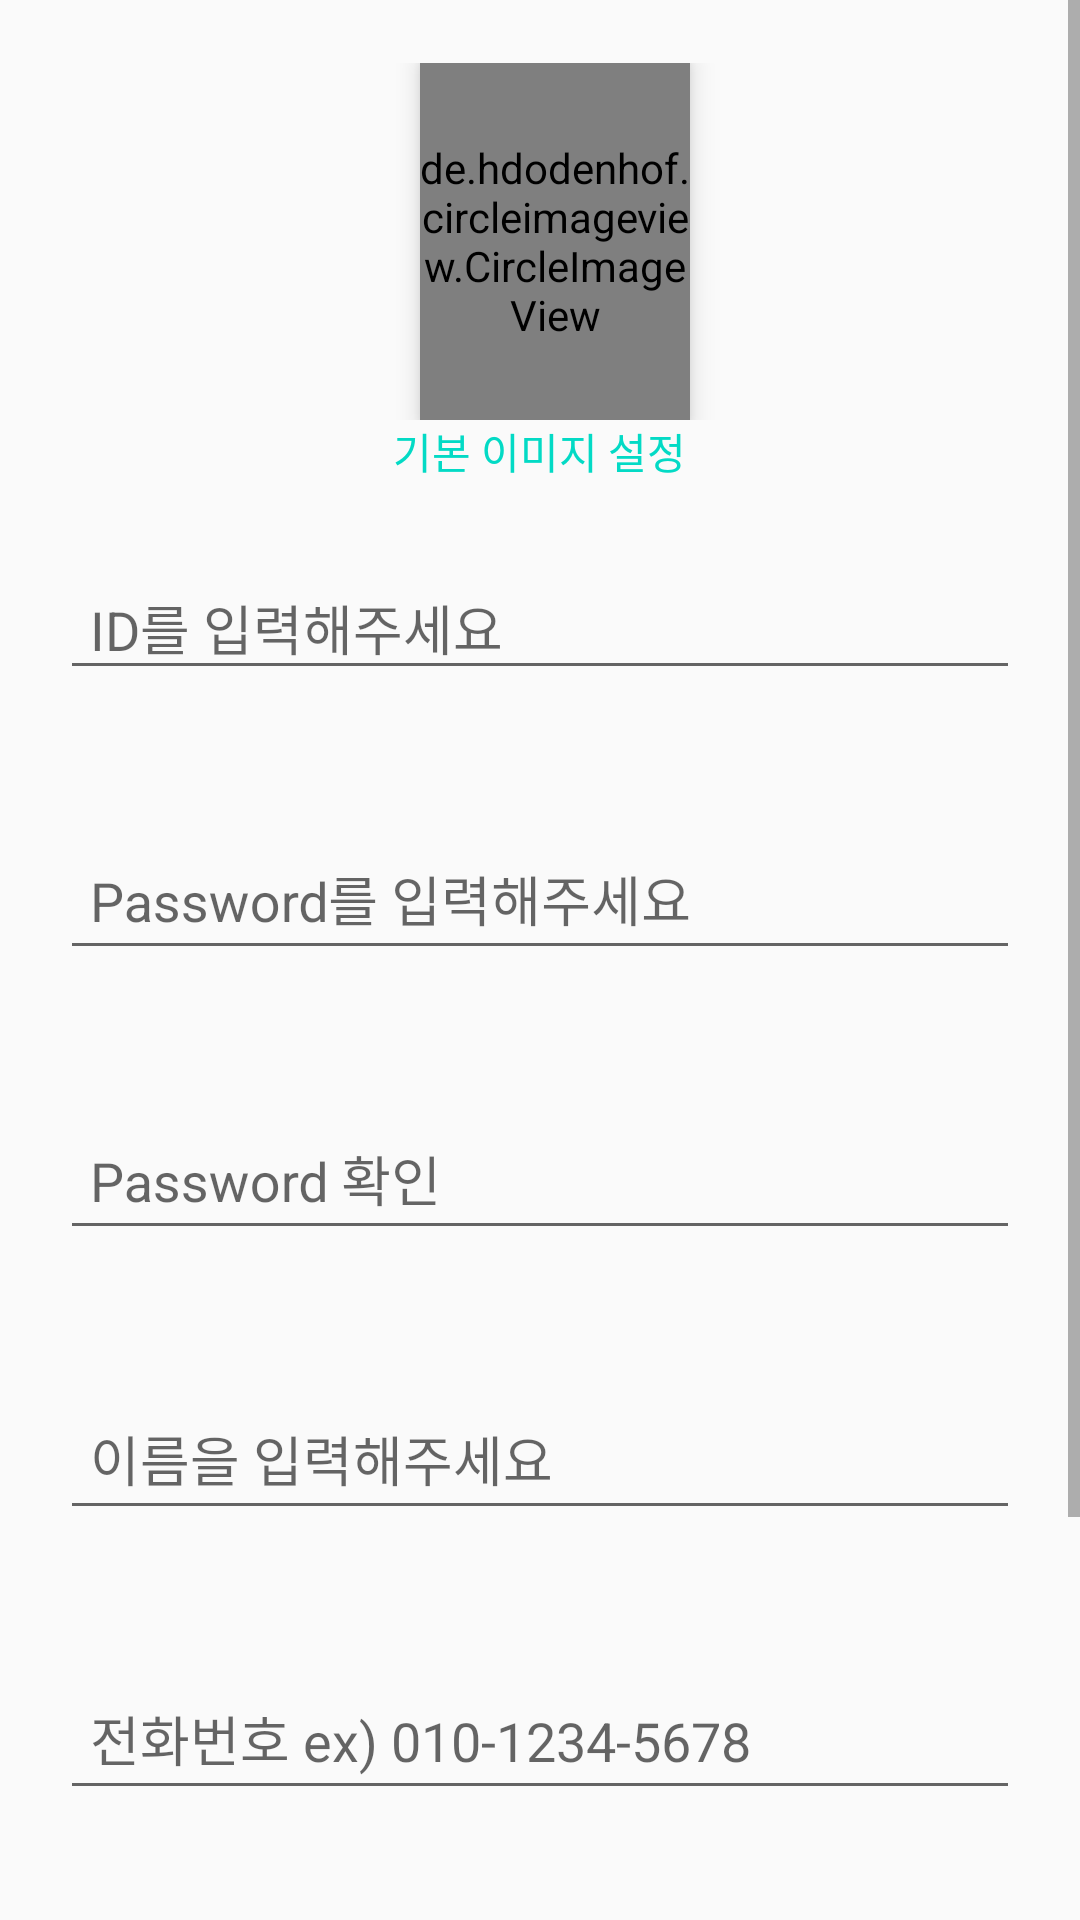

Write the Android layout XML for this screen, with the resource values it uses.
<!-- AndroidManifest.xml: application theme AppTheme -->
<!-- res/layout/activity_register.xml -->
<?xml version="1.0" encoding="utf-8"?>
<ScrollView xmlns:android="http://schemas.android.com/apk/res/android"
    xmlns:tools="http://schemas.android.com/tools"
    android:layout_width="match_parent"
    android:layout_height="wrap_content"
    tools:context=".activities.RegisterActivity">

    <LinearLayout
        android:layout_width="match_parent"
        android:layout_height="wrap_content"
        android:minHeight="810dp"
        android:orientation="vertical"
        android:weightSum="810">

        <Space
            android:layout_width="match_parent"
            android:layout_height="0dp"
            android:layout_weight="50"/>

        <LinearLayout
            android:layout_width="match_parent"
            android:layout_height="0dp"
            android:layout_weight="120"
            android:weightSum="360"
            android:orientation="horizontal">
            <Space
                android:layout_width="0dp"
                android:layout_height="match_parent"
                android:layout_weight="140"
                tools:ignore="NestedWeights" />
            <de.hdodenhof.circleimageview.CircleImageView
                android:id="@+id/profileImage"
                android:src="@android:color/darker_gray"
                android:layout_width="0dp"
                android:layout_weight="90"
                android:layout_height="match_parent"
                android:elevation="5dp"/>

        </LinearLayout>

        <TextView
            android:id="@+id/basicText"
            android:layout_width="wrap_content"
            android:layout_height="wrap_content"
            android:textColor="@color/colorAccent"
            android:layout_gravity="center"
            android:text="기본 이미지 설정"/>

        <Space
            android:layout_width="match_parent"
            android:layout_height="0dp"
            android:layout_weight="40"/>

        <android.support.design.widget.TextInputLayout
            android:layout_width="match_parent"
            android:layout_height="0dp"
            android:layout_weight="70"
            android:hint="ID를 입력해주세요"
            android:layout_marginLeft="20dp"
            android:layout_marginRight="20dp">
            <android.support.design.widget.TextInputEditText
                android:id="@+id/usernameEditText"
                android:layout_width="match_parent"
                android:layout_height="wrap_content"
                android:paddingStart="10dp"
                android:inputType="text"
                tools:ignore="RtlSymmetry" />
        </android.support.design.widget.TextInputLayout>

        <Space
            android:layout_width="match_parent"
            android:layout_height="0dp"
            android:layout_weight="20"/>

        <android.support.design.widget.TextInputLayout
            android:layout_width="match_parent"
            android:layout_height="0dp"
            android:layout_weight="70"
            android:hint="Password를 입력해주세요"
            android:layout_marginLeft="20dp"
            android:layout_marginRight="20dp">
            <android.support.design.widget.TextInputEditText
                android:id="@+id/password1EditText"
                android:layout_width="match_parent"
                android:layout_height="wrap_content"
                android:padding="10dp"
                android:inputType="textPassword"/>
        </android.support.design.widget.TextInputLayout>

        <Space
            android:layout_width="match_parent"
            android:layout_height="0dp"
            android:layout_weight="20"/>

        <android.support.design.widget.TextInputLayout
            android:layout_width="match_parent"
            android:layout_height="0dp"
            android:layout_weight="70"
            android:hint="Password 확인"
            android:layout_marginLeft="20dp"
            android:layout_marginRight="20dp">
            <android.support.design.widget.TextInputEditText
                android:id="@+id/password2EditText"
                android:layout_width="match_parent"
                android:layout_height="wrap_content"
                android:padding="10dp"
                android:inputType="textPassword"/>
        </android.support.design.widget.TextInputLayout>

        <Space
            android:layout_width="match_parent"
            android:layout_height="0dp"
            android:layout_weight="20"/>

        <android.support.design.widget.TextInputLayout
            android:layout_width="match_parent"
            android:layout_height="0dp"
            android:layout_weight="70"
            android:hint="이름을 입력해주세요"
            android:layout_marginLeft="20dp"
            android:layout_marginRight="20dp">
            <android.support.design.widget.TextInputEditText
                android:id="@+id/name"
                android:layout_width="match_parent"
                android:layout_height="wrap_content"
                android:padding="10dp"
                android:inputType="text"/>
        </android.support.design.widget.TextInputLayout>

        <Space
            android:layout_width="match_parent"
            android:layout_height="0dp"
            android:layout_weight="20"/>

        <android.support.design.widget.TextInputLayout
            android:layout_width="match_parent"
            android:layout_height="0dp"
            android:layout_weight="70"
            android:hint="전화번호 ex) 010-1234-5678"
            android:layout_marginLeft="20dp"
            android:layout_marginRight="20dp">
            <android.support.design.widget.TextInputEditText
                android:id="@+id/phone"
                android:layout_width="match_parent"
                android:layout_height="wrap_content"
                android:padding="10dp"
                android:inputType="phone"/>
        </android.support.design.widget.TextInputLayout>

        <Space
            android:layout_width="match_parent"
            android:layout_height="0dp"
            android:layout_weight="20"/>

        <android.support.design.widget.TextInputLayout
            android:layout_width="match_parent"
            android:layout_height="0dp"
            android:layout_weight="70"
            android:hint="Email ex) abc123@naver.com"
            android:layout_marginLeft="20dp"
            android:layout_marginRight="20dp">
            <android.support.design.widget.TextInputEditText
                android:id="@+id/email"
                android:layout_width="match_parent"
                android:layout_height="wrap_content"
                android:padding="10dp"
                android:inputType="textEmailAddress"/>
        </android.support.design.widget.TextInputLayout>

        <Space
            android:layout_width="match_parent"
            android:layout_height="0dp"
            android:layout_weight="20"/>

        <Button
            android:id="@+id/registerButton"
            android:layout_width="match_parent"
            android:layout_height="0dp"
            android:layout_weight="60"
            android:text="Register"
            android:textAllCaps="false"
            android:textColor="@android:color/white"
            android:background="@color/colorPrimary"
            android:textSize="10pt"
            android:elevation="5dp"/>
    </LinearLayout>

</ScrollView>
<!-- resources referenced by this layout -->
<resources>
  <style name="AppTheme" parent="Theme.AppCompat.Light.DarkActionBar">
          
          <item name="colorPrimary">@color/colorPrimary</item>
          <item name="colorPrimaryDark">@color/colorPrimaryDark</item>
          <item name="colorAccent">@color/colorAccent</item>
      </style>
  <!-- not gathered from this repository: default colours our renderer supplied (Android Studio template values) -->
  <color name="colorPrimary">#FF6200EE</color>
  <color name="colorPrimaryDark">#FF3700B3</color>
  <color name="colorAccent">#FF03DAC5</color>
</resources>
